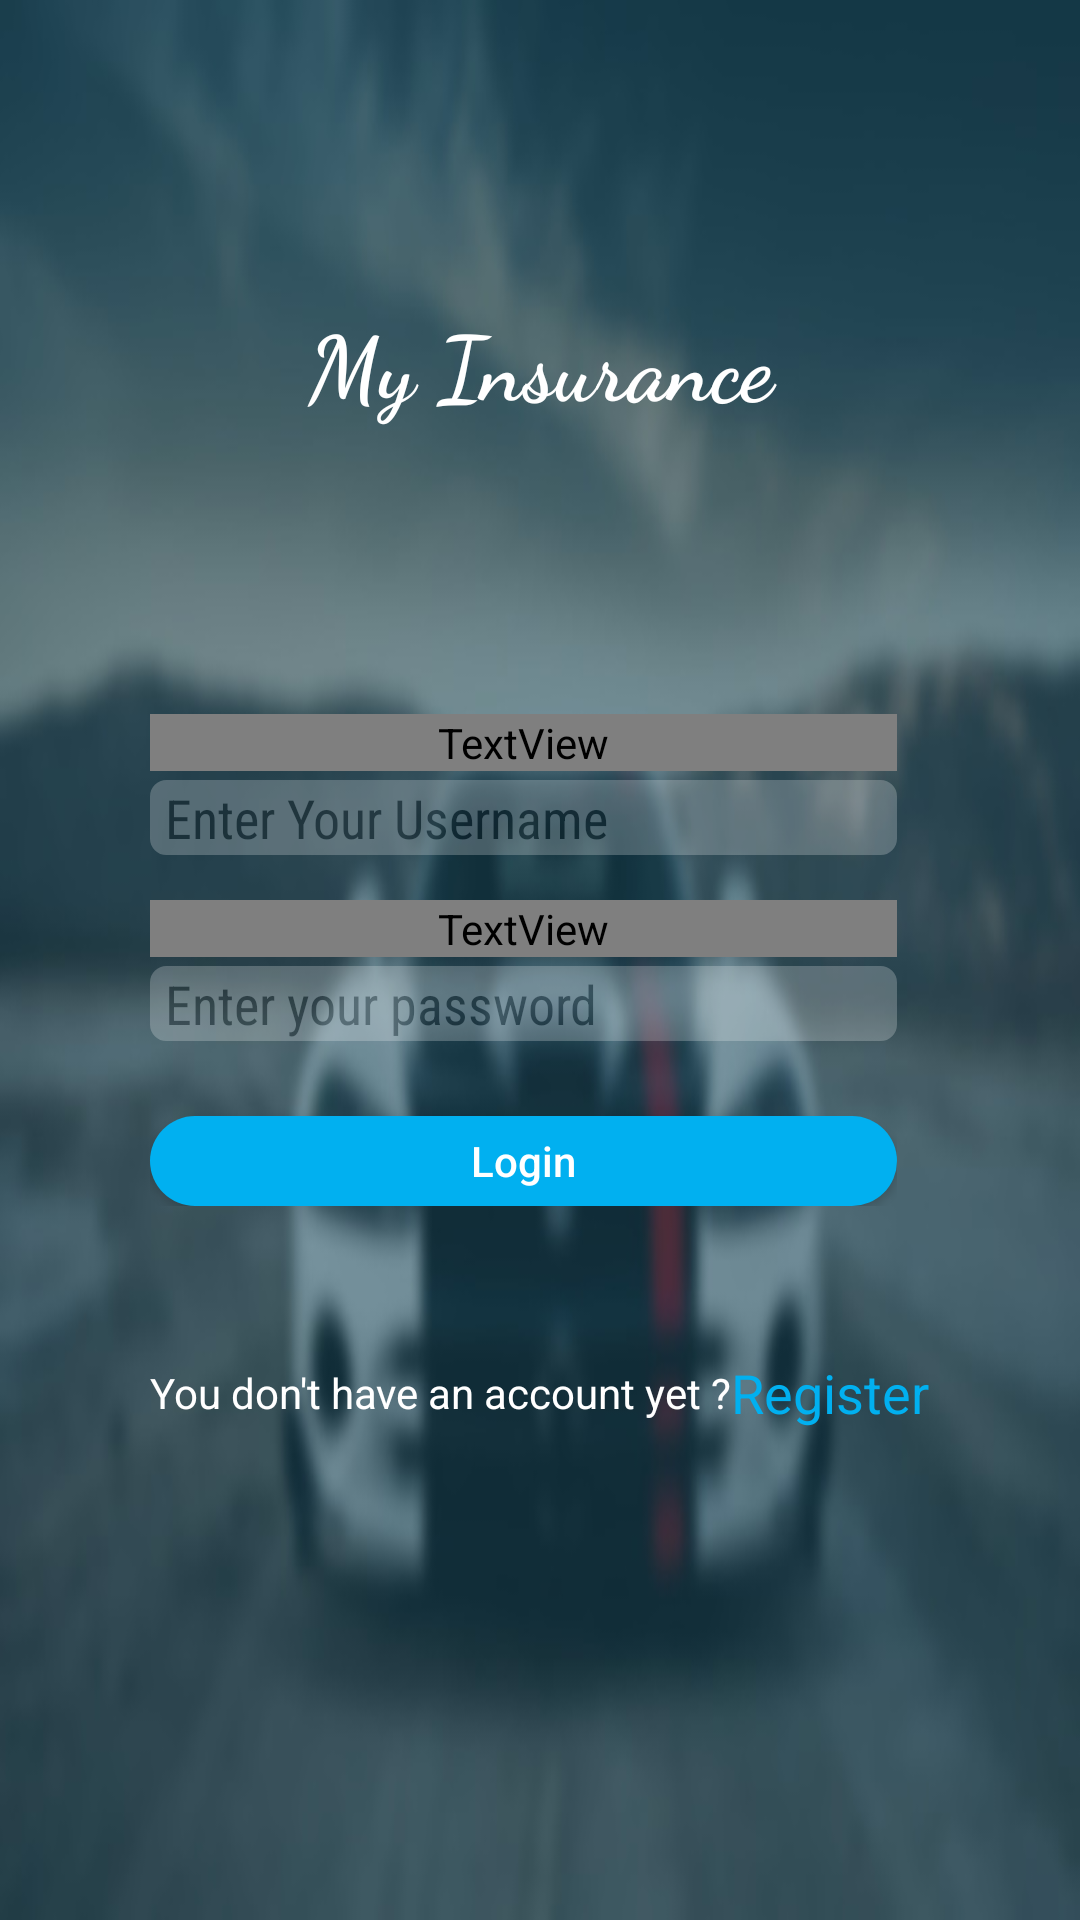

This screen was rendered from an Android layout file. Write that file and the resources it references.
<!-- AndroidManifest.xml: activity theme AppTheme.NoActionBar -->
<!-- res/layout/activity_main.xml -->
<?xml version="1.0" encoding="utf-8"?>
<RelativeLayout xmlns:android="http://schemas.android.com/apk/res/android"
    xmlns:app="http://schemas.android.com/apk/res-auto"
    xmlns:tools="http://schemas.android.com/tools"
    android:layout_width="match_parent"
    android:layout_height="match_parent"
    tools:context="esprit.tn.assuranceapp.MainActivity"
    android:background="@drawable/bg"    >
    <TextView
        android:layout_width="match_parent"
        android:layout_height="wrap_content"
        android:text="My Insurance"
        android:gravity="center"
        android:textSize="30dp"
        android:fontFamily="cursive"
        android:textStyle="bold"
        android:textColor="#ffffff"
        android:layout_marginTop="100dp"
        />
    <LinearLayout
        android:id="@+id/LinearLayout"
        android:orientation="vertical"
        android:layout_width="match_parent"
        android:layout_height="wrap_content"
        android:layout_marginRight="11dp"
        android:padding="50dp"
        android:layout_centerVertical="true"
        android:layout_alignParentStart="true">



        <TextView
            android:id="@+id/textView"
            android:layout_width="match_parent"
            android:layout_height="wrap_content"
            android:text="Username"
            android:fontFamily="@string/fcm_fallback_notification_channel_label"
            android:textColor="#ffffffff"
            android:textSize="20dp"
            android:textStyle="bold"
            />

        <EditText
            android:id="@+id/editTextUsername"
            android:layout_width="match_parent"
            android:layout_height="25dp"
            android:layout_marginTop="3dp"
            android:alpha="0.23"
            android:background="@drawable/rounded_edittext"
            android:fontFamily="sans-serif-condensed"
            android:hint="Enter Your Username"
            android:paddingStart="5dp"
            android:textColor="#000000"
            android:textColorHint="#000000" />

        <TextView
            android:layout_marginTop="15dp"
            android:textColor="#ffffffff"
            android:textStyle="bold"
            android:textSize="20dp"
            android:fontFamily="@string/fcm_fallback_notification_channel_label"
            android:text="Password"
            android:layout_width="match_parent"
            android:layout_height="wrap_content" />

        <EditText
            android:paddingStart="5dp"
            android:id="@+id/editTextPassword"
            android:layout_width="match_parent"
            android:layout_height="25dp"
            android:layout_marginTop="3dp"
            android:alpha="0.23"
            android:background="@drawable/rounded_edittext"
            android:fontFamily="sans-serif-condensed"
            android:hint="Enter your password"
            android:inputType="textPassword"
            android:textColorHint="#000000"

            />

        <Button
            android:layout_marginTop="25dp"
            android:text="Login"
            android:layout_width="match_parent"
            android:layout_height="30dp"
            android:id="@+id/buttonLogin"
            android:background="@drawable/custom_btn"
            android:textColor="#ffffff"
            android:textAllCaps="false"
            />

    </LinearLayout>
    <LinearLayout
        android:layout_width="match_parent"
        android:layout_height="wrap_content"
        android:orientation="vertical"
        android:layout_below="@+id/LinearLayout"
        android:gravity="center"
        >
        <LinearLayout
            android:layout_width="wrap_content"
            android:layout_height="wrap_content"
            android:orientation="horizontal"

            android:gravity="center"
            >

            <TextView
                android:id="@+id/txtR"
                android:layout_width="wrap_content"
                android:layout_height="wrap_content"
                android:text="You don't have an account yet ?"
                android:textColor="#ffffff"
                android:layout_below="@id/LinearLayout"
                />
            <TextView
                android:id="@+id/textViewRegister"
                android:layout_width="wrap_content"
                android:layout_height="wrap_content"
                android:textAppearance="@style/Base.TextAppearance.AppCompat.Large"
                android:text="Register"
                android:textColor="#01B0F0"
                android:layout_below="@id/txtR"
                android:textSize="18dp"

                />
        </LinearLayout>

    </LinearLayout>



</RelativeLayout>
<!-- resources referenced by this layout -->
<resources>
  <!-- drawable bg: jpg bitmap (drawable, 31343 bytes) -->
  <!-- drawable custom_btn (drawable) -->
  <?xml version="1.0" encoding="utf-8"?>
  <shape xmlns:android="http://schemas.android.com/apk/res/android" android:shape="rectangle" android:padding="10dp">
  <solid android:color="#01B0F0"/> 
  <corners
      android:bottomRightRadius="200dp"
      android:bottomLeftRadius="200dp"
      android:topLeftRadius="200dp"
      android:topRightRadius="200dp"/>
  </shape>
  <!-- drawable rounded_edittext (drawable) -->
  <?xml version="1.0" encoding="utf-8"?>
  <selector xmlns:android="http://schemas.android.com/apk/res/android">
  <item>
  <shape
      android:shape="rectangle"
      android:padding="10dp" >
      <solid android:color="#FFFFFF" />
      <corners
          android:radius="5dp"/>
      <stroke
          android:width="1dip"
          android:color="#ffffff"
          />
  
  </shape>
  
      </item>
      </selector>
  <style name="AppTheme.NoActionBar" parent="Theme.AppCompat.Light.DarkActionBar">
          <item name="windowActionBar">false</item>
          <item name="windowNoTitle">true</item>
          <item name="android:windowFullscreen">false</item>
      </style>
</resources>
